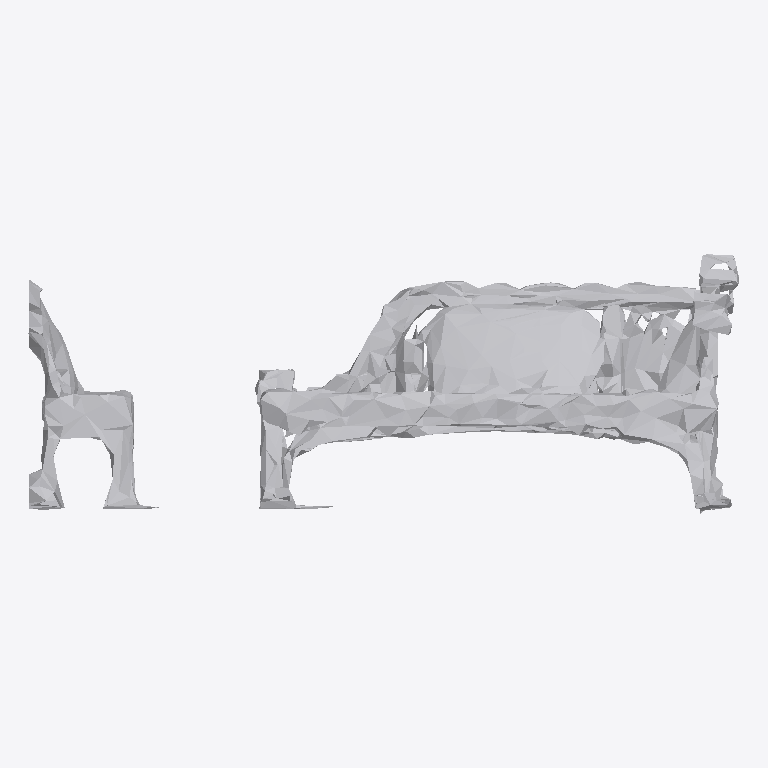
Plan cut of the same IFC building model at storey 'Ground Floor' (level 0.00 m, cut at 1.40 m), seen from above with north up, elements coloured by IFC class: 1 other element (light grey). No cut surface shows.
Extent 1.9 m × 0.7 m × 1.3 m (x, y, z). Storeys (1): Ground Floor at 0.00 m. Elements (1): 1 IfcFurniture.

HEADER;
FILE_DESCRIPTION(('ViewDefinition [CoordinationView]'),'2;1');
FILE_NAME('','2026-07-12T09:31:48',(''),(''),'IfcOpenShell 0.8.0','IfcOpenShell 0.8.0','');
FILE_SCHEMA(('IFC4'));
ENDSEC;
DATA;
#17=IFCPROJECT('0b9iIhnFXApxFNu$M3SjsA',#5,'Office Project',$,$,$,$,(#15),#10);
#20=IFCSITE('3J7aGDCv98t9$KzTYew4Iv',#5,'Site',$,$,#19,$,$,.ELEMENT.,$,$,$,$,$);
#22=IFCBUILDING('3lUNHDfTnDWf2woh9gXHve',#5,'Building',$,$,#21,$,$,.ELEMENT.,$,$,$);
#24=IFCBUILDINGSTOREY('3aR0CEyr5CoQJ6uWAO1M53',#5,'Ground Floor',$,$,#23,$,$,.ELEMENT.,0.0);
#35=IFCFURNITURE('32j0CHTSDF69k1x9LeLVgj',#5,'list03_sofa',$,$,#34,#31,$,$);
ENDSEC;
